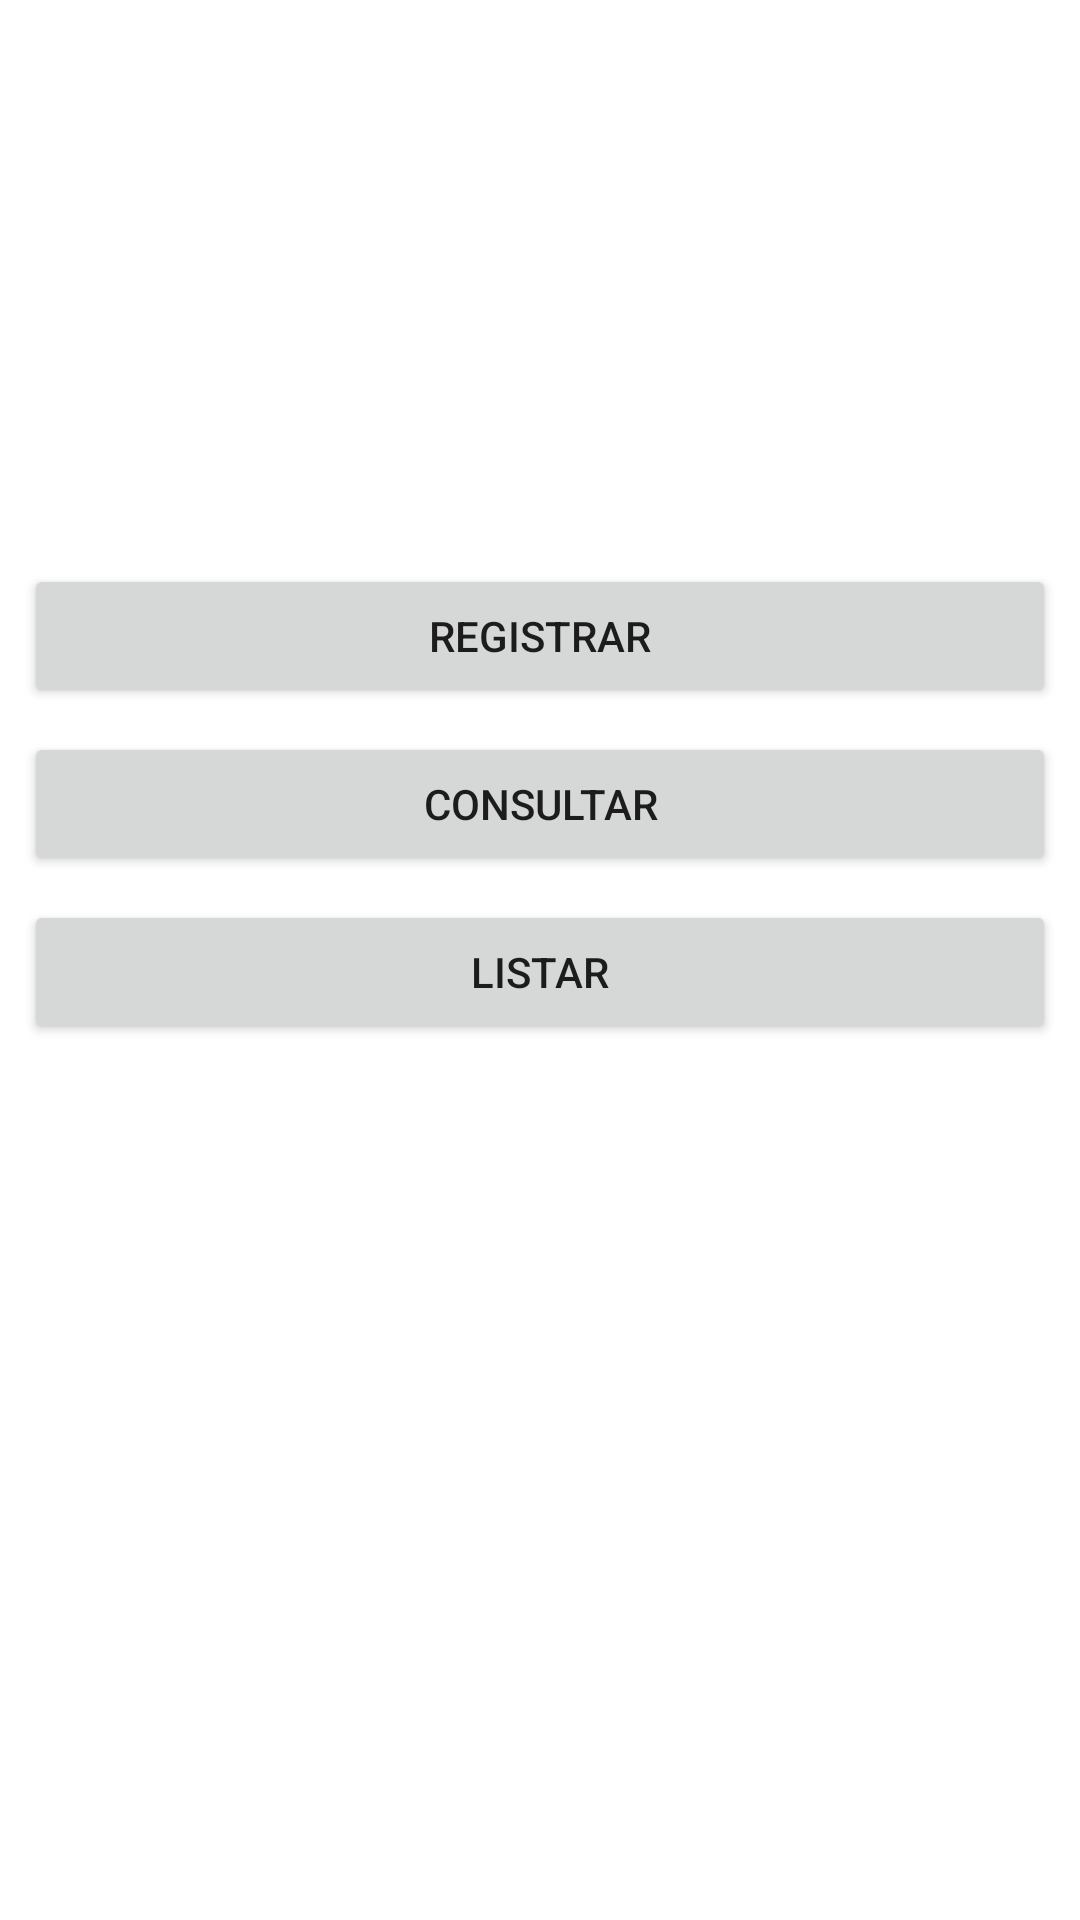

This screen was rendered from an Android layout file. Write that file and the resources it references.
<!-- AndroidManifest.xml: application theme Theme.SQLitEjemplo -->
<!-- res/layout/activity_main.xml -->
<?xml version="1.0" encoding="utf-8"?>
<androidx.constraintlayout.widget.ConstraintLayout xmlns:android="http://schemas.android.com/apk/res/android"
    xmlns:app="http://schemas.android.com/apk/res-auto"
    xmlns:tools="http://schemas.android.com/tools"
    android:layout_width="match_parent"
    android:layout_height="match_parent"
    tools:context=".MainActivity">


    <Button
        android:id="@+id/btnRegistrar"
        android:layout_width="match_parent"
        android:layout_height="wrap_content"
        android:layout_marginStart="8dp"
        android:layout_marginTop="188dp"
        android:layout_marginEnd="8dp"
        android:text="@string/registrar"
        app:layout_constraintEnd_toEndOf="parent"
        app:layout_constraintHorizontal_bias="1.0"
        app:layout_constraintStart_toStartOf="parent"
        app:layout_constraintTop_toTopOf="parent" />

    <Button
        android:id="@+id/btnConsultar"
        android:layout_width="match_parent"
        android:layout_height="wrap_content"
        android:layout_marginStart="8dp"
        android:layout_marginTop="8dp"
        android:layout_marginEnd="8dp"
        android:text="@string/consultar"
        app:layout_constraintEnd_toEndOf="parent"
        app:layout_constraintStart_toStartOf="parent"
        app:layout_constraintTop_toBottomOf="@+id/btnRegistrar" />

    <Button
        android:id="@+id/btnListar"
        android:layout_width="match_parent"
        android:layout_height="wrap_content"
        android:layout_marginStart="8dp"
        android:layout_marginLeft="8dp"
        android:layout_marginTop="8dp"
        android:layout_marginEnd="8dp"
        android:layout_marginRight="8dp"
        android:text="@string/listar"
        app:layout_constraintEnd_toEndOf="parent"
        app:layout_constraintStart_toStartOf="parent"
        app:layout_constraintTop_toBottomOf="@+id/btnConsultar" />

</androidx.constraintlayout.widget.ConstraintLayout>
<!-- resources referenced by this layout -->
<resources>
  <string name="consultar">Consultar</string>
  <string name="listar">Listar</string>
  <string name="registrar">Registrar</string>
  <style name="Theme.SQLitEjemplo" parent="Theme.MaterialComponents.DayNight.DarkActionBar">
          
          <item name="colorPrimary">@color/purple_500</item>
          <item name="colorPrimaryVariant">@color/purple_700</item>
          <item name="colorOnPrimary">@color/white</item>
          
          <item name="colorSecondary">@color/teal_200</item>
          <item name="colorSecondaryVariant">@color/teal_700</item>
          <item name="colorOnSecondary">@color/black</item>
          
          <item name="android:statusBarColor" tools:targetApi="l">?attr/colorPrimaryVariant</item>
          
      </style>
  <!-- not gathered from this repository: default colours our renderer supplied (Android Studio template values) -->
  <color name="purple_500">#FF6200EE</color>
  <color name="purple_700">#FF3700B3</color>
  <color name="teal_200">#FF03DAC5</color>
  <color name="teal_700">#FF018786</color>
  <color name="black">#FF000000</color>
  <color name="white">#FFFFFFFF</color>
</resources>
